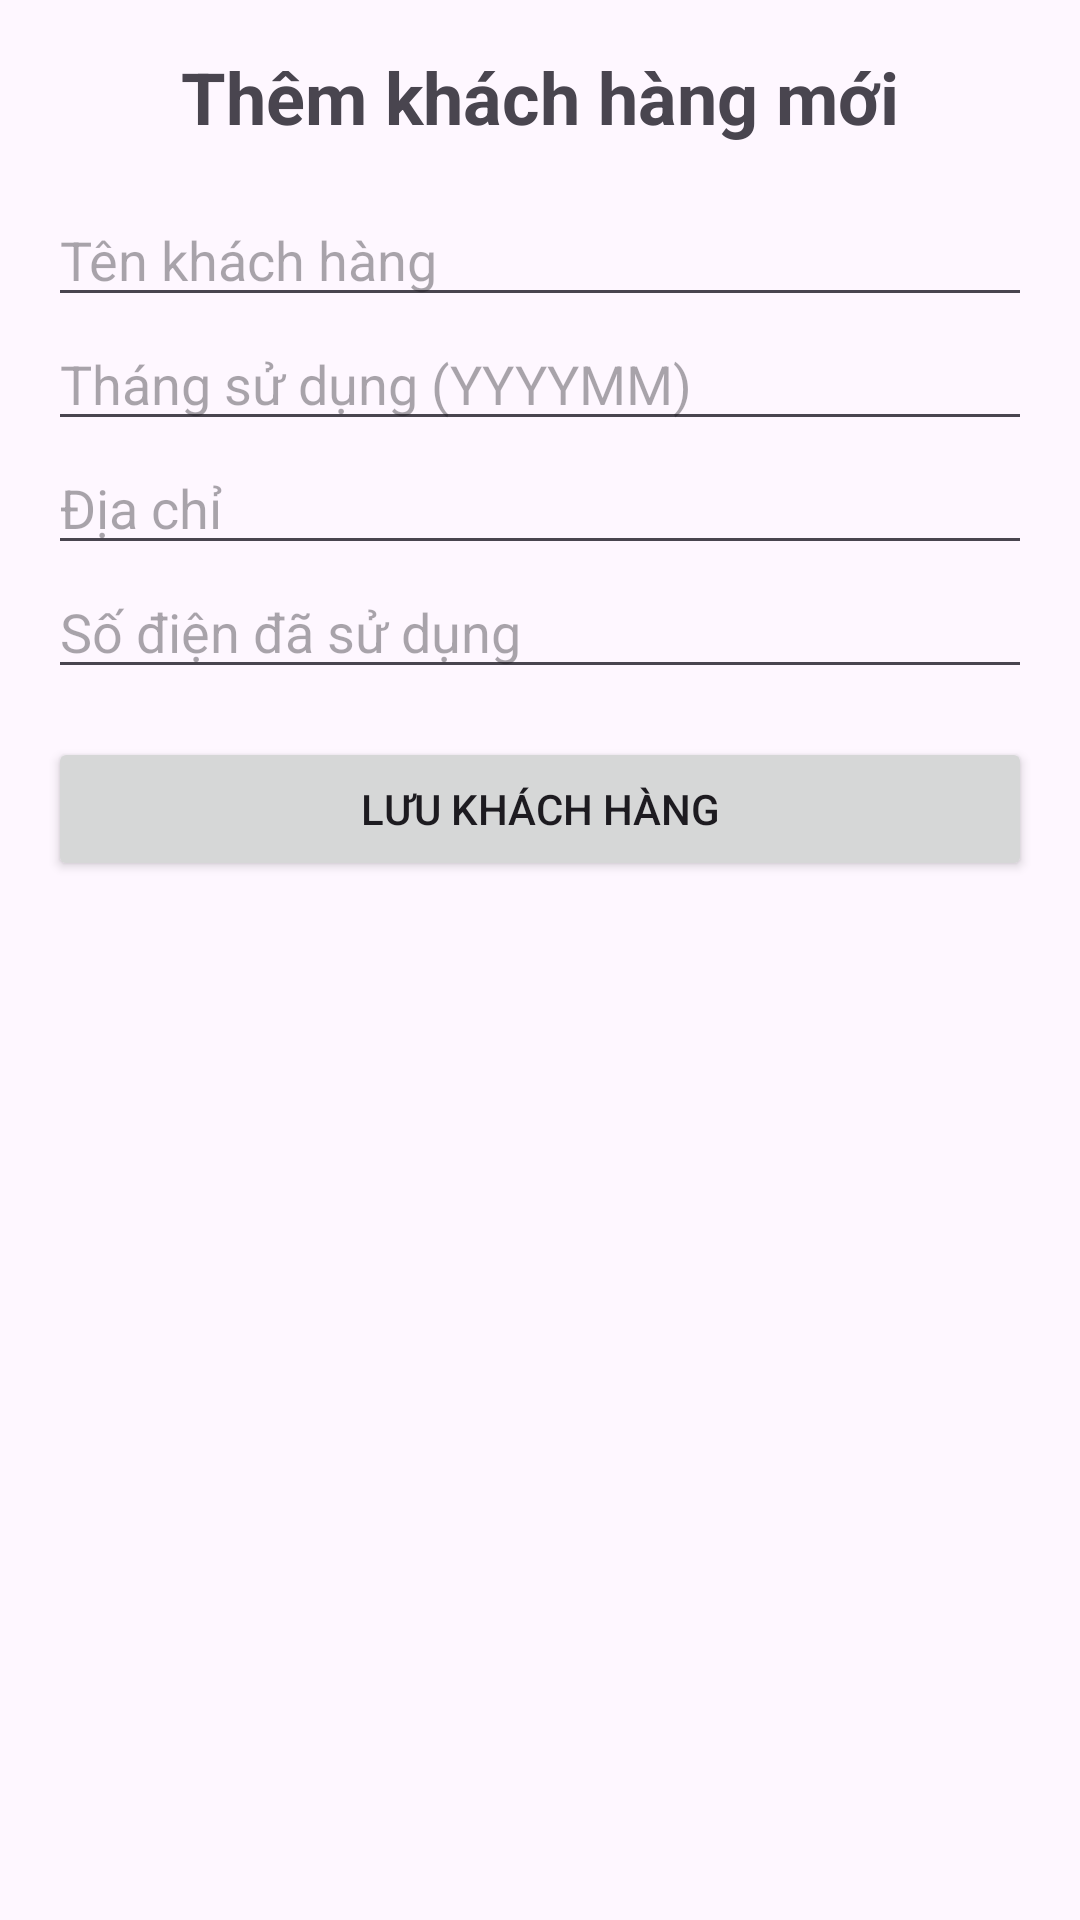

The Android layout XML behind this screen, and the referenced resources:
<!-- AndroidManifest.xml: application theme Theme.Androidtopic2 -->
<!-- res/layout/activity_add_customer.xml -->
<?xml version="1.0" encoding="utf-8"?>
<LinearLayout xmlns:android="http://schemas.android.com/apk/res/android"
    android:layout_width="match_parent"
    android:layout_height="match_parent"
    android:orientation="vertical"
    android:padding="16dp">

    <TextView
        android:id="@+id/textViewAddCustomerTitle"
        android:layout_width="wrap_content"
        android:layout_height="wrap_content"
        android:text="Thêm khách hàng mới"
        android:textSize="24sp"
        android:textStyle="bold"
        android:layout_gravity="center"
        android:paddingBottom="16dp"/>

    <EditText
        android:id="@+id/editTextCustomerName"
        android:layout_width="match_parent"
        android:layout_height="wrap_content"
        android:hint="Tên khách hàng" />

    <EditText
        android:id="@+id/editTextCustomerYYYYMM"
        android:layout_width="match_parent"
        android:layout_height="wrap_content"
        android:hint="Tháng sử dụng (YYYYMM)" />

    <EditText
        android:id="@+id/editTextCustomerAddress"
        android:layout_width="match_parent"
        android:layout_height="wrap_content"
        android:hint="Địa chỉ" />

    <EditText
        android:id="@+id/editTextCustomerUsedElectric"
        android:layout_width="match_parent"
        android:layout_height="wrap_content"
        android:hint="Số điện đã sử dụng" />

    <Button
        android:id="@+id/buttonSaveCustomer"
        android:layout_width="match_parent"
        android:layout_height="wrap_content"
        android:text="Lưu khách hàng"
        android:layout_marginTop="16dp"/>
</LinearLayout>
<!-- resources referenced by this layout -->
<resources>
  <style name="Theme.Androidtopic2" parent="Base.Theme.Androidtopic2" />
  <style name="Base.Theme.Androidtopic2" parent="Theme.Material3.DayNight.NoActionBar">
          
          
      </style>
</resources>
